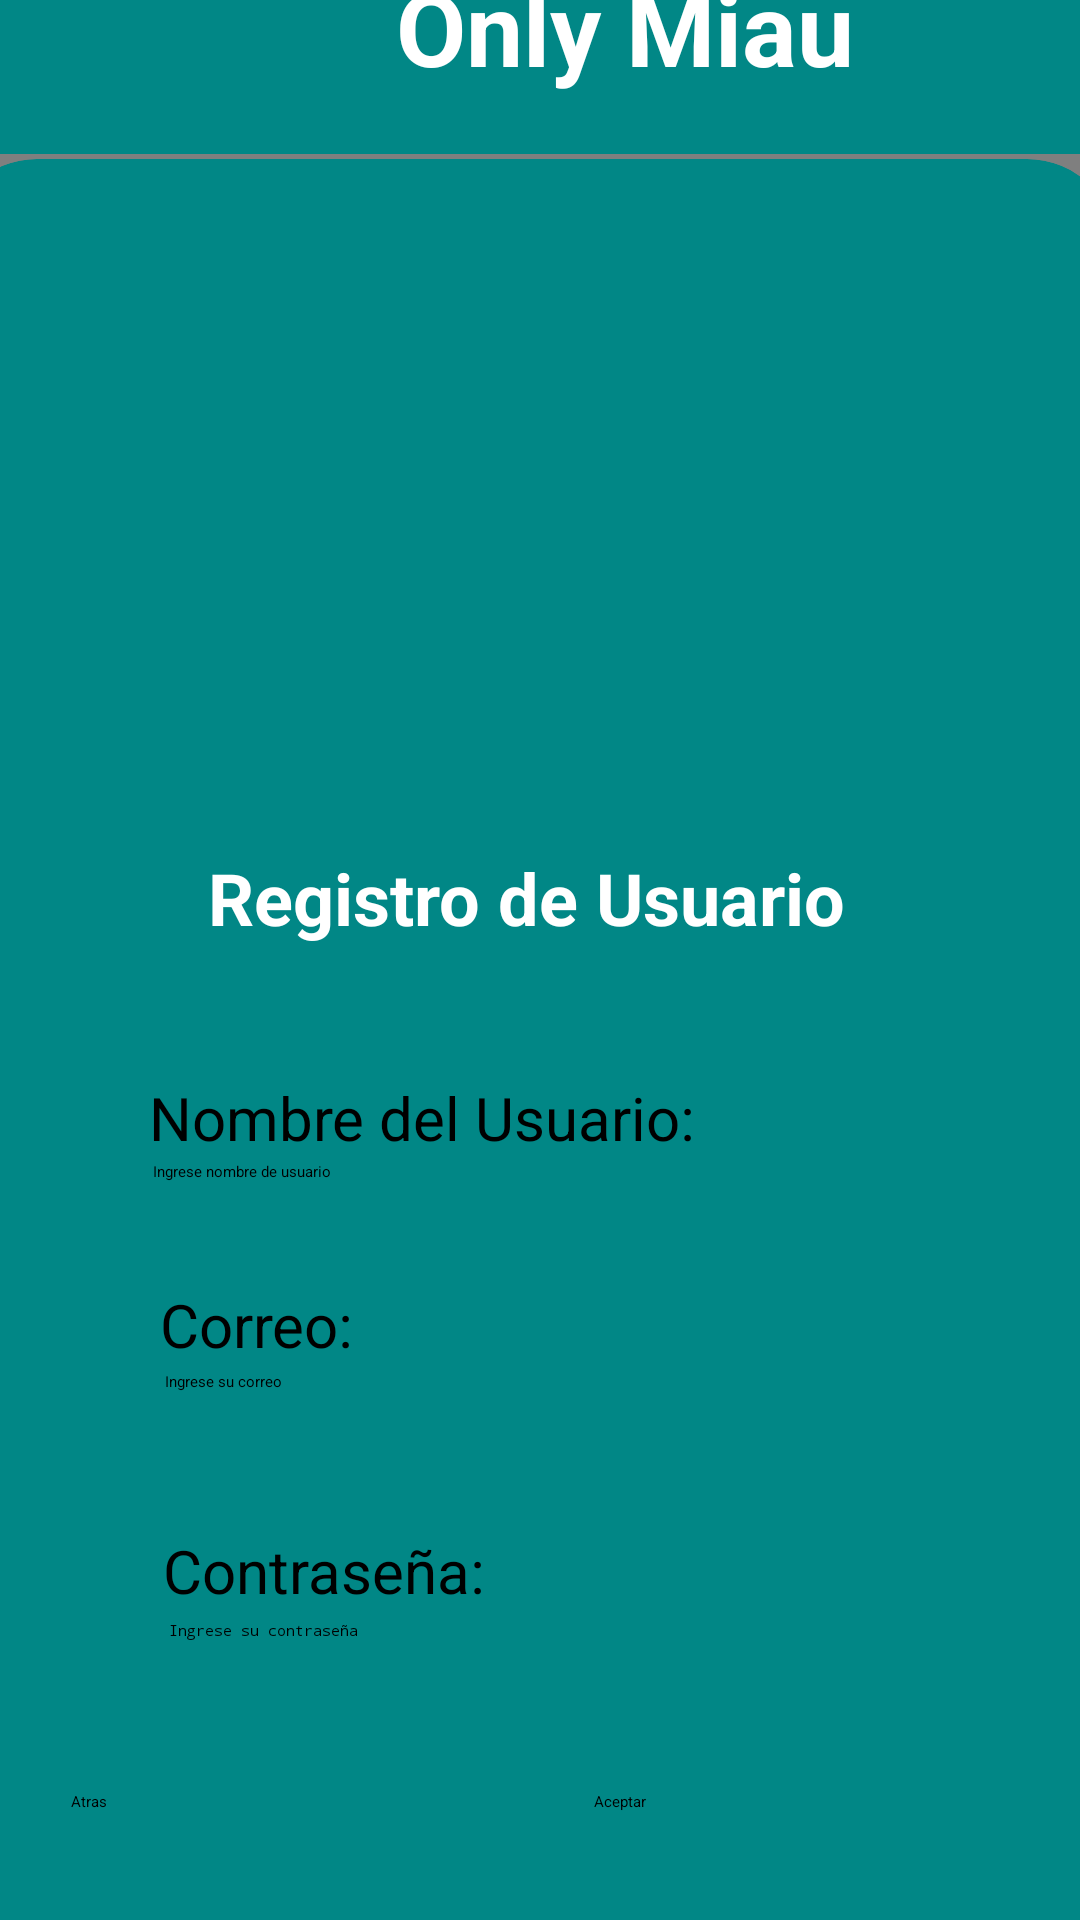

Android layout source for this screen:
<!-- AndroidManifest.xml: application theme Theme.OnlyMiauu -->
<!-- res/layout/activity_registro.xml -->
<?xml version="1.0" encoding="utf-8"?>
<androidx.constraintlayout.widget.ConstraintLayout xmlns:android="http://schemas.android.com/apk/res/android"
    xmlns:app="http://schemas.android.com/apk/res-auto"
    xmlns:tools="http://schemas.android.com/tools"
    android:id="@+id/spnEsteril"
    android:layout_width="match_parent"
    android:layout_height="match_parent"
    tools:ignore="ExtraText">

    //Codigo de implementacion para animacion de lottie airbnb

    <com.airbnb.lottie.LottieAnimationView
        android:id="@+id/animationView"
        android:layout_width="522dp"
        android:layout_height="1108dp"
        app:layout_constraintBottom_toBottomOf="parent"
        app:layout_constraintEnd_toEndOf="parent"
        app:layout_constraintStart_toStartOf="parent"
        app:layout_constraintTop_toTopOf="parent"
        app:lottie_autoPlay="true"
        app:lottie_loop="true"
        app:lottie_rawRes="@raw/animationfondo"
        tools:ignore="MissingConstraints" />

    <androidx.cardview.widget.CardView
        android:id="@+id/cardView"
        android:layout_width="390dp"
        android:layout_height="625dp"
        android:layout_marginTop="2dp"
        app:cardBackgroundColor="@color/design_default_color_secondary_variant"
        app:cardCornerRadius="30dp"
        app:layout_constraintBottom_toBottomOf="parent"
        app:layout_constraintEnd_toEndOf="parent"
        app:layout_constraintHorizontal_bias="0.609"
        app:layout_constraintStart_toStartOf="parent"
        app:layout_constraintTop_toBottomOf="@+id/cardView6">

        <androidx.constraintlayout.widget.ConstraintLayout
            android:layout_width="match_parent"
            android:layout_height="match_parent">

            <TextView
                android:id="@+id/textView"
                android:layout_width="222dp"
                android:layout_height="42dp"
                android:layout_marginStart="82dp"
                android:layout_marginTop="5dp"
                android:layout_marginEnd="86dp"
                android:text="Registro de Usuario"
                android:textAlignment="center"
                android:textColor="@color/design_default_color_background"
                android:textSize="24sp"
                android:textStyle="bold"
                app:layout_constraintBottom_toBottomOf="parent"
                app:layout_constraintEnd_toEndOf="parent"
                app:layout_constraintHorizontal_bias="0.285"
                app:layout_constraintStart_toStartOf="parent"
                app:layout_constraintTop_toTopOf="parent"
                app:layout_constraintVertical_bias="0.389" />

            <ImageView
                android:id="@+id/imageView3"
                android:layout_width="298dp"
                android:layout_height="215dp"
                android:layout_marginStart="41dp"
                android:layout_marginTop="16dp"
                android:layout_marginEnd="44dp"
                app:layout_constraintBottom_toTopOf="@+id/textView"
                app:layout_constraintEnd_toEndOf="parent"
                app:layout_constraintStart_toStartOf="parent"
                app:layout_constraintTop_toTopOf="parent"
                app:srcCompat="@drawable/gatoregistro" />

            <TextView
                android:id="@+id/textView3"
                android:layout_width="wrap_content"
                android:layout_height="wrap_content"
                android:layout_marginTop="34dp"
                android:layout_marginBottom="314dp"
                android:text="Nombre del Usuario:"
                android:textAlignment="center"
                android:textColor="#000000"
                android:textSize="20sp"
                app:layout_constraintBottom_toBottomOf="parent"
                app:layout_constraintEnd_toEndOf="parent"
                app:layout_constraintHorizontal_bias="0.325"
                app:layout_constraintStart_toStartOf="parent"
                app:layout_constraintTop_toBottomOf="@+id/textView"
                app:layout_constraintVertical_bias="0.0" />

            <EditText
                android:id="@+id/etNombreUsuario"
                android:layout_width="263dp"
                android:layout_height="38dp"
                android:layout_marginStart="92dp"
                android:layout_marginTop="1dp"
                android:layout_marginEnd="81dp"
                android:layout_marginBottom="268dp"
                android:ems="10"
                android:hint="Ingrese nombre de usuario"
                android:inputType="text"
                android:textAlignment="viewStart"
                app:layout_constraintBottom_toBottomOf="parent"
                app:layout_constraintEnd_toEndOf="parent"
                app:layout_constraintHorizontal_bias="0.509"
                app:layout_constraintStart_toStartOf="parent"
                app:layout_constraintTop_toBottomOf="@+id/textView3"
                app:layout_constraintVertical_bias="0.0" />

            <TextView
                android:id="@+id/textView6"
                android:layout_width="wrap_content"
                android:layout_height="wrap_content"
                android:layout_marginTop="18dp"
                android:layout_marginBottom="223dp"
                android:text="Correo:"
                android:textAlignment="center"
                android:textColor="#000000"
                android:textSize="20sp"
                app:layout_constraintBottom_toBottomOf="parent"
                app:layout_constraintEnd_toEndOf="parent"
                app:layout_constraintHorizontal_bias="0.217"
                app:layout_constraintStart_toStartOf="parent"
                app:layout_constraintTop_toBottomOf="@+id/etNombreUsuario"
                app:layout_constraintVertical_bias="1.0" />

            <EditText
                android:id="@+id/etEmailUsuario"
                android:layout_width="260dp"
                android:layout_height="41dp"
                android:layout_marginStart="94dp"
                android:layout_marginEnd="79dp"
                android:layout_marginBottom="178dp"
                android:ems="10"
                android:hint="Ingrese su correo"
                android:inputType="textEmailAddress"
                app:layout_constraintBottom_toBottomOf="parent"
                app:layout_constraintEnd_toEndOf="parent"
                app:layout_constraintStart_toStartOf="parent"
                app:layout_constraintTop_toBottomOf="@+id/textView6" />

            <TextView
                android:id="@+id/textView7"
                android:layout_width="wrap_content"
                android:layout_height="wrap_content"
                android:layout_marginTop="10dp"
                android:layout_marginBottom="141dp"
                android:text="Contraseña:"
                android:textAlignment="center"
                android:textColor="#000000"
                android:textSize="20sp"
                app:layout_constraintBottom_toBottomOf="parent"
                app:layout_constraintEnd_toEndOf="parent"
                app:layout_constraintHorizontal_bias="0.254"
                app:layout_constraintStart_toStartOf="parent"
                app:layout_constraintTop_toBottomOf="@+id/etEmailUsuario"
                app:layout_constraintVertical_bias="1.0" />

            <EditText
                android:id="@+id/etContraUsuario"
                android:layout_width="258dp"
                android:layout_height="40dp"
                android:layout_marginTop="3dp"
                android:layout_marginBottom="93dp"
                android:ems="10"
                android:hint="Ingrese su contraseña"
                android:inputType="textPassword"
                app:layout_constraintBottom_toBottomOf="parent"
                app:layout_constraintEnd_toEndOf="parent"
                app:layout_constraintHorizontal_bias="0.56"
                app:layout_constraintStart_toStartOf="parent"
                app:layout_constraintTop_toBottomOf="@+id/textView7"
                app:layout_constraintVertical_bias="0.0" />

            <Button
                android:id="@+id/btnAceptar"
                android:layout_width="133dp"
                android:layout_height="46dp"
                android:text="Aceptar"
                app:layout_constraintBottom_toBottomOf="parent"
                app:layout_constraintEnd_toEndOf="parent"
                app:layout_constraintStart_toEndOf="@+id/btnAtras"
                app:layout_constraintTop_toBottomOf="@+id/etContraUsuario"
                app:layout_constraintVertical_bias="0.326" />

            <Button
                android:id="@+id/btnAtras"
                android:layout_width="133dp"
                android:layout_height="46dp"
                android:onClick="irIngreso"
                android:text="Atras"
                app:layout_constraintBottom_toBottomOf="parent"
                app:layout_constraintEnd_toStartOf="@+id/btnAceptar"
                app:layout_constraintHorizontal_bias="0.608"
                app:layout_constraintStart_toStartOf="parent"
                app:layout_constraintTop_toBottomOf="@+id/etContraUsuario"
                app:layout_constraintVertical_bias="0.326" />

        </androidx.constraintlayout.widget.ConstraintLayout>
    </androidx.cardview.widget.CardView>

    <androidx.cardview.widget.CardView
        android:id="@+id/cardView6"
        android:layout_width="420dp"
        android:layout_height="89dp"
        android:textAlignment="center"
        app:cardBackgroundColor="@color/design_default_color_secondary_variant"
        app:cardCornerRadius="30dp"
        app:layout_constraintBottom_toTopOf="@+id/cardView"
        app:layout_constraintEnd_toEndOf="parent"
        app:layout_constraintStart_toStartOf="parent"
        app:layout_constraintTop_toTopOf="parent">

        <androidx.constraintlayout.widget.ConstraintLayout
            android:layout_width="match_parent"
            android:layout_height="match_parent">

            <ImageView
                android:id="@+id/imageView"
                android:layout_width="69dp"
                android:layout_height="58dp"
                android:layout_marginStart="76dp"
                android:layout_marginTop="9dp"
                android:layout_marginBottom="10dp"
                android:src="@drawable/logomiaudos"
                app:layout_constraintBottom_toBottomOf="parent"
                app:layout_constraintStart_toStartOf="parent"
                app:layout_constraintTop_toTopOf="parent"
                app:layout_constraintVertical_bias="1.0" />

            <TextView
                android:id="@+id/textView19"
                android:layout_width="188dp"
                android:layout_height="60dp"
                android:layout_marginTop="24dp"
                android:layout_marginEnd="88dp"
                android:layout_marginBottom="20dp"
                android:text="Only Miau"
                android:textAlignment="center"
                android:textColor="#FFFFFF"
                android:textSize="34sp"
                android:textStyle="bold"
                app:layout_constraintBottom_toBottomOf="parent"
                app:layout_constraintEnd_toEndOf="parent"
                app:layout_constraintTop_toTopOf="parent"
                app:layout_constraintVertical_bias="0.0" />

        </androidx.constraintlayout.widget.ConstraintLayout>
    </androidx.cardview.widget.CardView>

</androidx.constraintlayout.widget.ConstraintLayout>
<!-- resources referenced by this layout -->
<resources>

</resources>
